Run: headless pygame with SDL's dummy video driver; simulated clock (each Clock.tick advances the game by its frame time, no real sleeping); random seed 0; keys injected as events and as key.get_pressed() state; no mouse input.
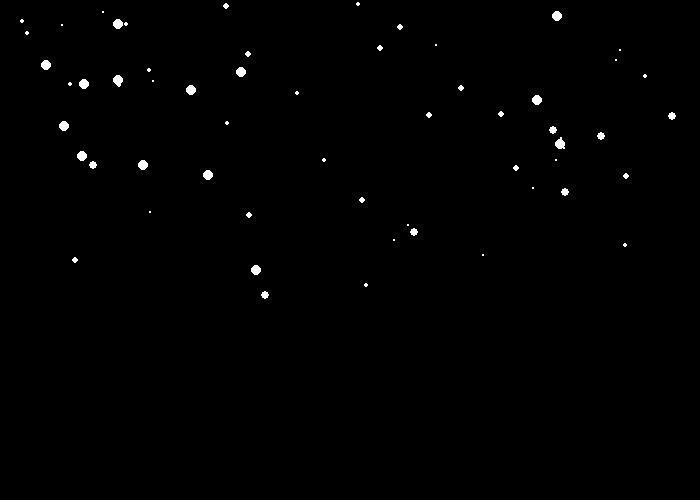
Frame 1 of 4 · flips 1–60 · no input
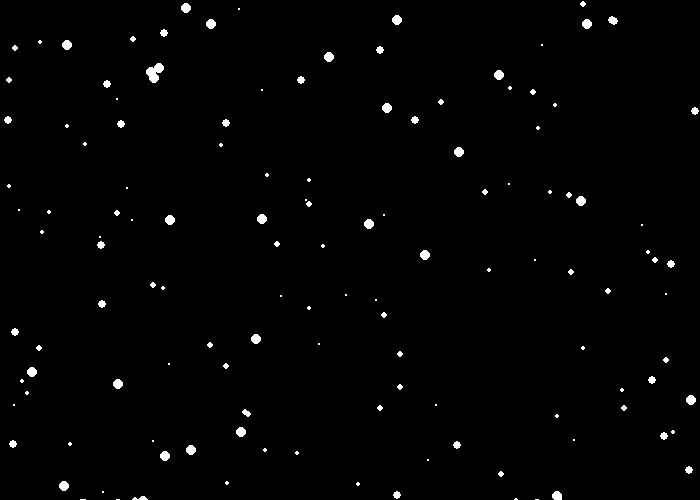
Frame 2 of 4 · flips 61–180 · tapped SPACE, RETURN · held RIGHT (→), D
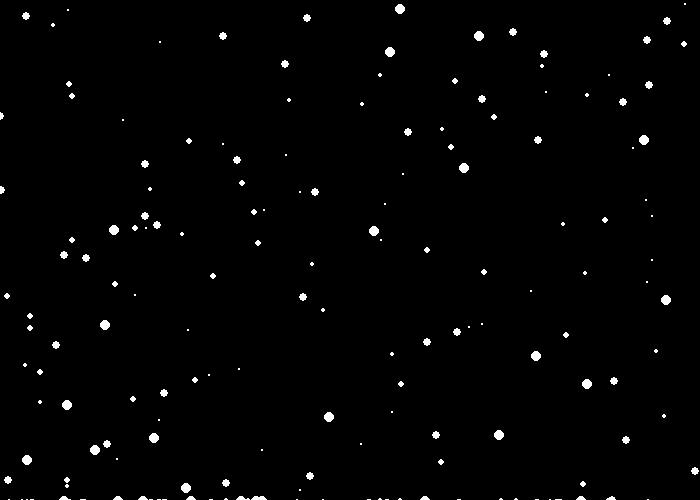
Frame 3 of 4 · flips 181–300 · held DOWN (↓), S
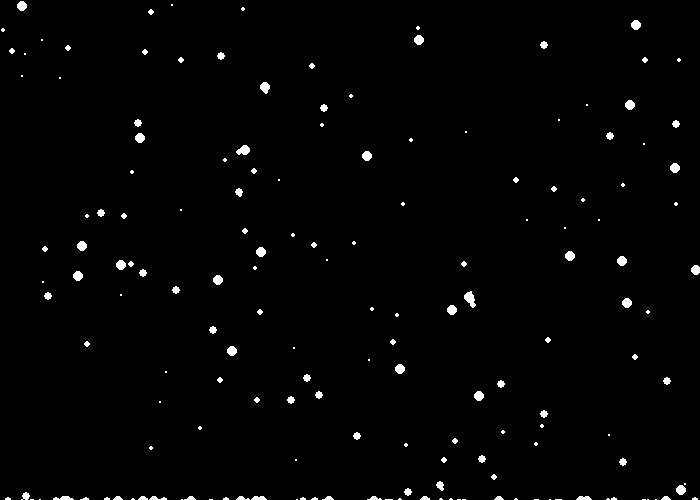
Frame 4 of 4 · flips 301–420 · held LEFT (←), A, UP (↑), W

The pygame program that drew these frames:

"""
 Pygame base template for opening a window

 Sample Python/Pygame Programs
 Simpson College Computer Science
 http://programarcadegames.com/
 http://simpson.edu/computer-science/

 Explanation video: http://youtu.be/vRB_983kUMc
"""

import pygame
import random

# Define some colors
BLACK = (0, 0, 0)
WHITE = (255, 255, 255)
GREEN = (0, 255, 0)
RED = (255, 0, 0)
BLUE = (0, 0, 255)

pygame.init()

# Set the width and height of the screen [width, height]
SCREEN_WIDTH = 700
SCREEN_HEIGHT = 500
screen = pygame.display.set_mode((SCREEN_WIDTH, SCREEN_HEIGHT))

pygame.display.set_caption("Snow")


# Your SnowFlake class

class SnowFlake():
    def __init__(self, x_location, y_speed, size):
        self.x_location = x_location
        self.y_location = 0
        self.y_speed = y_speed
        self.size = size
        self.color = WHITE
    def snowFall(self, screen):
    
        if self.y_location <= 500:
            self.y_location += self.y_speed
            
        pygame.draw.circle(screen, self.color, [self.x_location, self.y_location], self.size)
      
      
# Loop until the user clicks the close button.
done = False

# Used to manage how fast the screen updates
clock = pygame.time.Clock()

# Speed
speed = 3

# Snow List
snow_list = []
q = 0

# for i in range(0, random.randint(25,100)):
    # snow_list.append(SnowFlake(random.randint(0, SCREEN_WIDTH), random.randint(3, 10), random.randint(1, 5)))
    
# s = SnowFlake(random.randint(10, SCREEN_WIDTH), speed, 10)   

# -------- Main Program Loop -----------
while not done:
    # --- Main event loop
    for event in pygame.event.get():
        if event.type == pygame.QUIT:
            done = True

    # --- Game logic should go here

    # --- Screen-clearing code goes here

    # Here, we clear the screen to white. Don't put other drawing commands
    # above this, or they will be erased with this command.

    # If you want a background image, replace this clear with blit'ing the
    # background image.
    screen.fill(BLACK)

    # --- Drawing code should go here
    # Begin Snow
    snow_list.append(SnowFlake(random.randint(0, SCREEN_WIDTH), random.randint(3, 5), random.randint(1, 5)))
    for s in snow_list:
        s.snowFall(screen)
    # s.snowFall(screen)

    # End Snow
    # --- Go ahead and update the screen with what we've drawn.
    pygame.display.flip()

    # --- Limit to 60 frames per second
    clock.tick(60)

# Close the window and quit.
pygame.quit()
exit() # Needed when using IDLE
